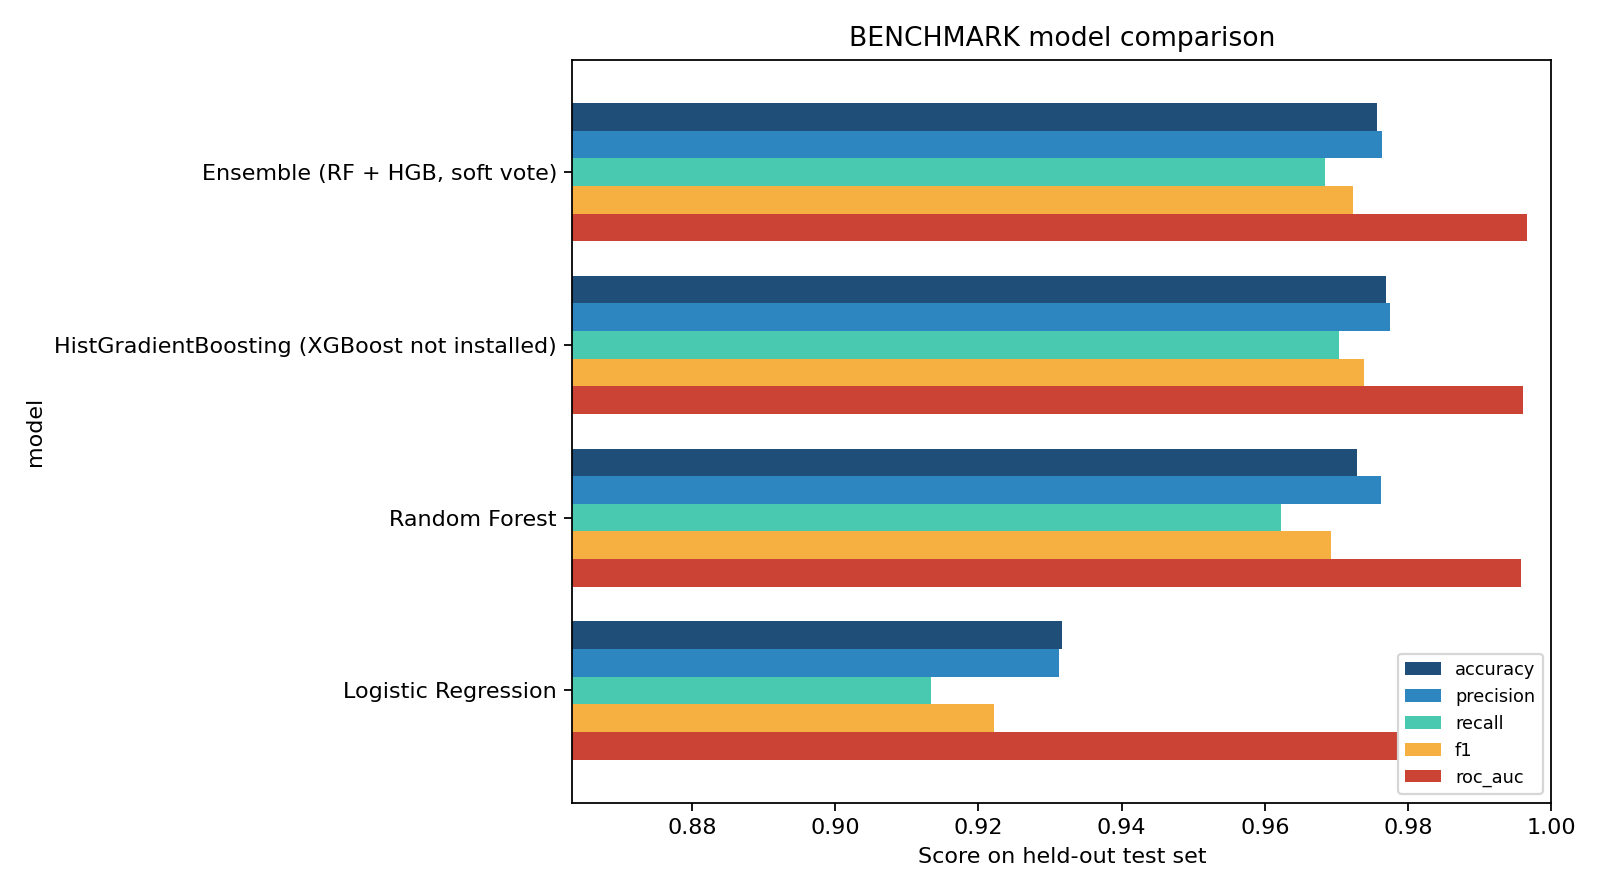

The data file committed next to this chart (first rows):
model, val_f1, accuracy, precision, recall, f1, roc_auc, false_positive_rate, train_seconds
Ensemble (RF + HGB, soft vote), 0.9649, 0.9756, 0.9763, 0.9684, 0.9723, 0.9966, 0.0187, 4.9
HistGradientBoosting (XGBoost not instal…, 0.9643, 0.9769, 0.9774, 0.9704, 0.9739, 0.9961, 0.0179, 4.5
Random Forest, 0.957, 0.9729, 0.9762, 0.9622, 0.9692, 0.9958, 0.0187, 0.4
Logistic Regression, 0.9172, 0.9317, 0.9313, 0.9133, 0.9222, 0.9784, 0.0536, 0.0
